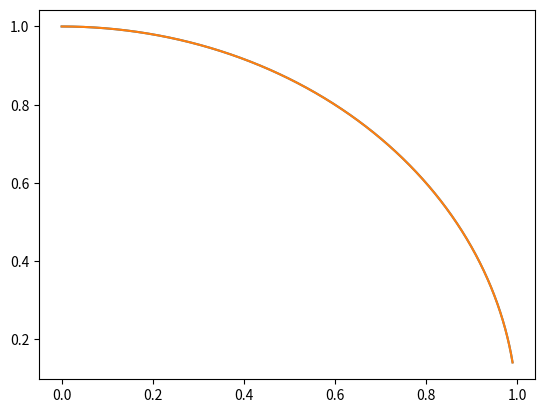
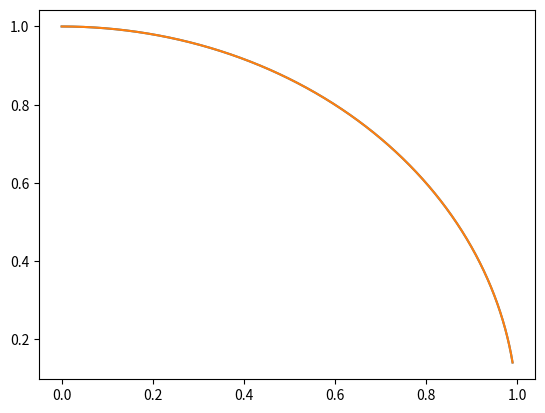

Write Python code to recreate these figures, in order.
import numpy as np
import matplotlib.pyplot as plt

def f(t, y):
    return y*y + g(t)
    
def g(t):
    return -t/np.sqrt(1-t*t) - 1 + t*t

def euler(h):
    u = [1.0]
    u_t = [1.0]
    t = [0]
    step = int(0.99/h)
    for i in range(step):
        t.append(h*(i+1))
        u_t.append(np.sqrt(1-(h*(i+1))**2))
        u.append(u[i] + f(0.99*i/step, u[i])*(0.99/step))
    return np.array(t), np.array(u), np.array(u_t)



def runge(h):
    u = [1.0]
    u_t = [1.0]
    t = [0]
    step = int(0.99/h)
    for i in range(step):
        u_t.append(np.sqrt(1-((i+1)*h)**2))
        k1 = f(t[-1], u[-1])
        k2 = f(t[-1]+h/2, u[-1] + h*k1/2)
        k3 = f(t[-1]+h/2, u[-1] + h*k2/2)
        k4 = f(t[-1]+h, u[-1]+h*k3)
        u.append(u[-1]+h*(k1+2*k2+2*k3+k4)/6)
        t.append((i+1)*h)
    return np.array(t), np.array(u), np.array(u_t)
    
def plot(x, y1, y2):
    plt.plot(x, y1)
    plt.plot(x, y2)
    plt.show()
    plt.close()
    
def main():
    t, u, u_t = euler(2*1e-4)
    e1 = np.abs(u-u_t).max()
    t, u, u_t = euler(1e-4)
    e2 = np.abs(u-u_t).max()
    p = np.log(e1/e2)/np.log(2)
    print("Euler p = {}".format(p))
    plot(t, u, u_t)
    
    t, u, u_t = runge(2*1e-4)
    e1 = np.abs(u - u_t).max()
    t, u, u_t = runge(1e-4)
    e2 = np.abs(u-u_t).max()
    p = np.log(e1/e2)/np.log(2)
    print("Runge p = {}".format(p))
    plot(t, u, u_t)
    
if __name__=="__main__" :
    main()
